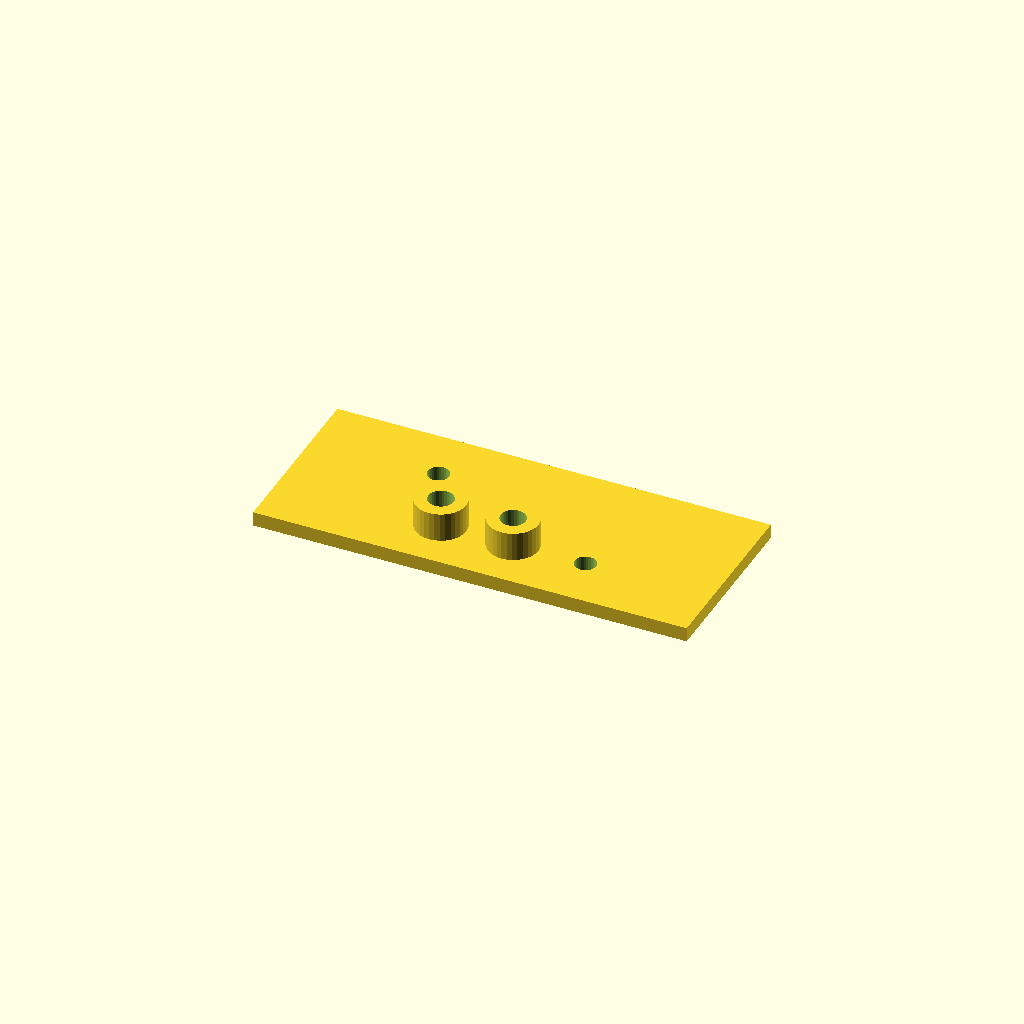
Cell 1: the model at its default parameters.
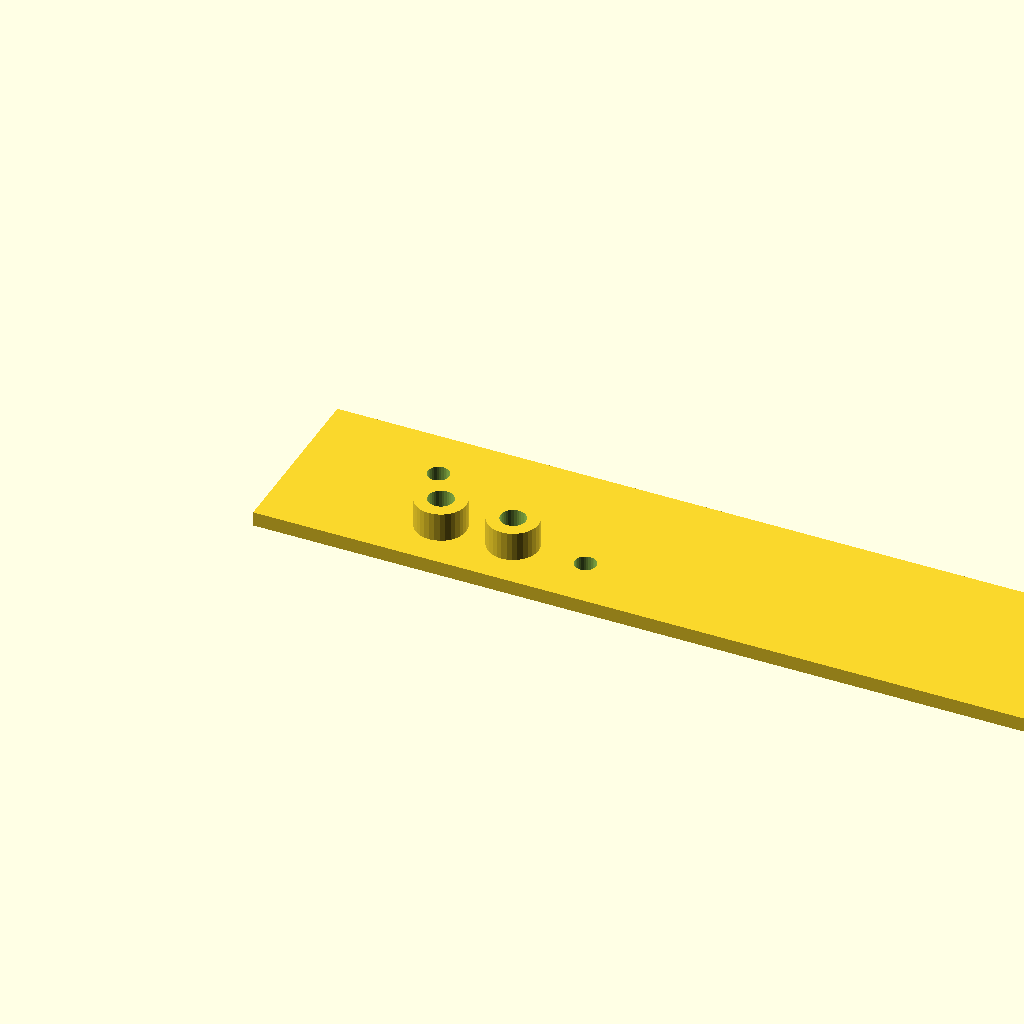
Cell 2: plate_l = 240 (everything else at default).
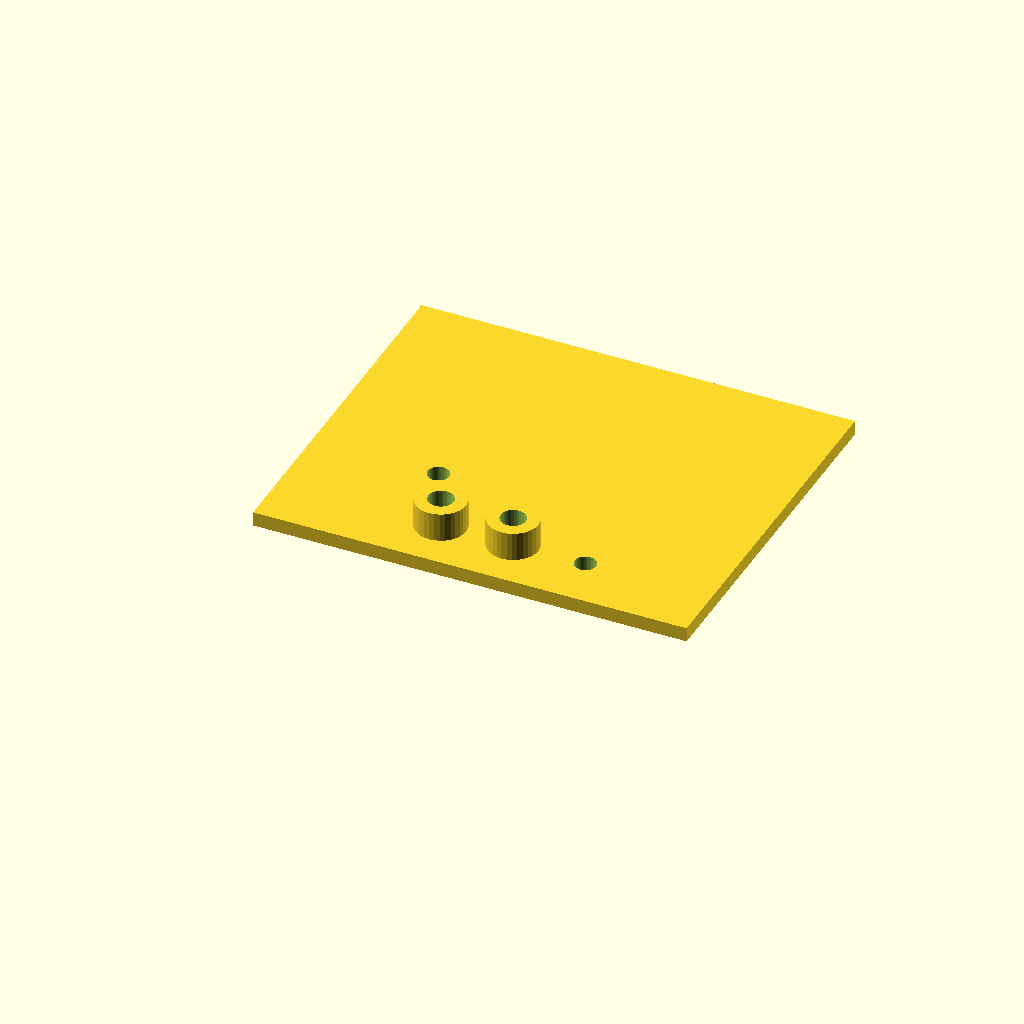
Cell 3: the same model with plate_w = 100.
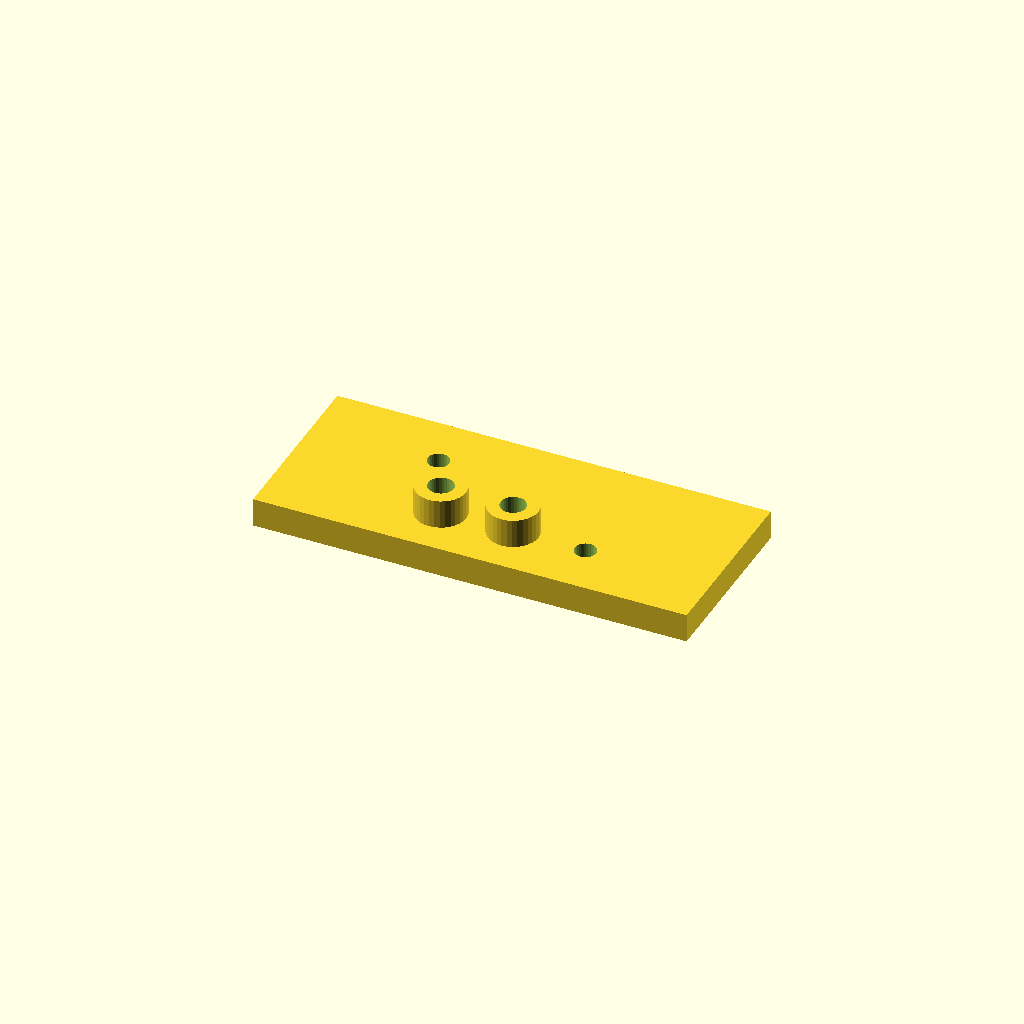
Cell 4: plate_t = 8 (everything else at default).
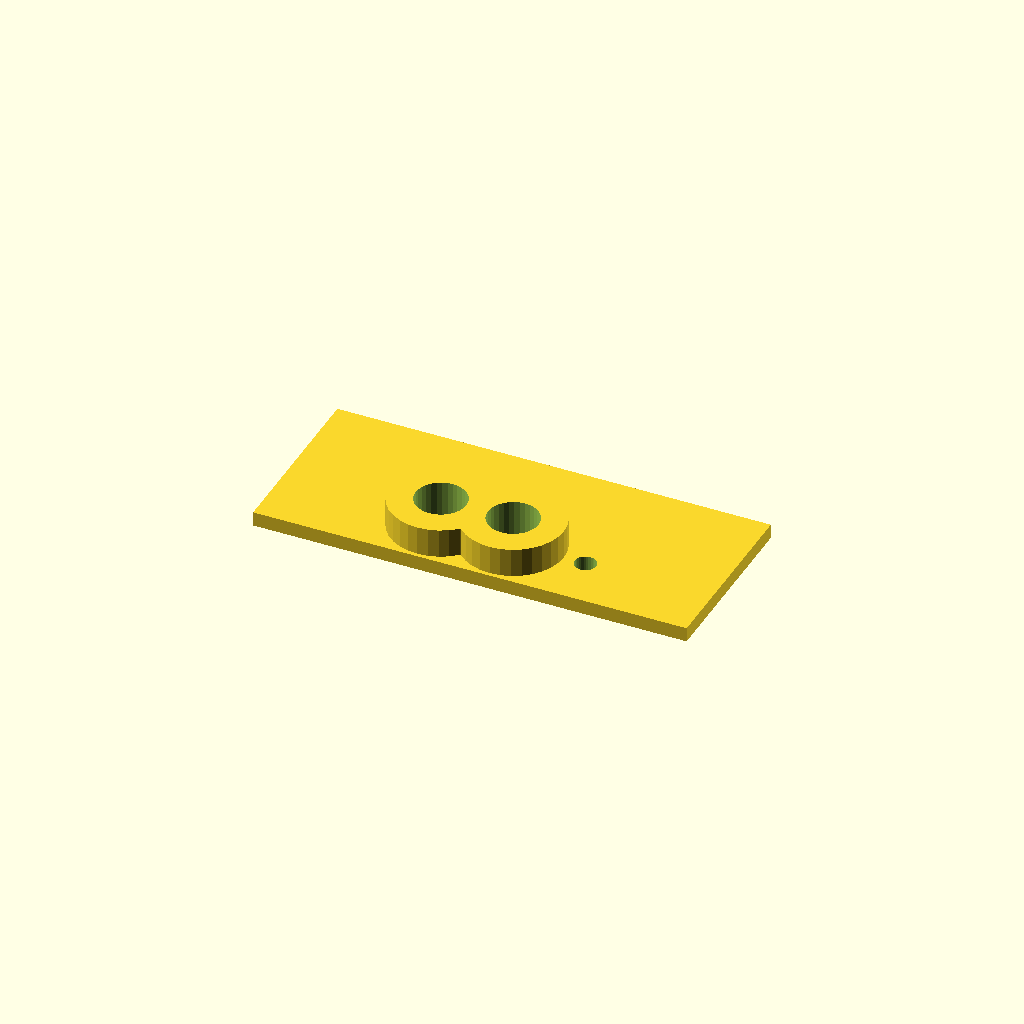
Cell 5 — boss_d set to 28, the other parameters unchanged.
All cells are drawn from one camera (rotation 55°, 0°, 25°, orthographic, colour scheme Cornfield), so only the parameter changes between them.
Source of the model, optional_data/data/scale1/hardlayouts/part_0194.scad:
$fn = 32;

// ----------------------------------------------------------------------
// Mixed field: bosses and holes at given coordinates
// ----------------------------------------------------------------------

// --- parameters (mm) ---
plate_l = 120;            // plate length, X
plate_w = 50;             // plate width, Y
plate_t = 4;              // plate thickness, Z
boss_d = 14;              // boss diameter
boss_h = 8;               // boss height above the plate
hole_d = 6;               // through hole diameter

total_h = plate_t + boss_h;  // overall height

difference() {
  union() {
    cube([plate_l, plate_w, plate_t]);
    translate([45, 15, plate_t]) cylinder(h = boss_h, d = boss_d);
    translate([65, 15, plate_t]) cylinder(h = boss_h, d = boss_d);
  }
  translate([45, 15, -1]) cylinder(h = total_h + 2, d = boss_d / 2);
  translate([65, 15, -1]) cylinder(h = total_h + 2, d = boss_d / 2);
  translate([35, 35, -1]) cylinder(h = plate_t + 2, d = hole_d);
  translate([85, 15, -1]) cylinder(h = plate_t + 2, d = hole_d);
}
Customizer parameters (derived from the source; name, type, default, range or options):
plate_l: number, default 120
plate_w: number, default 50
plate_t: number, default 4
boss_d: number, default 14
boss_h: number, default 8
hole_d: number, default 6
